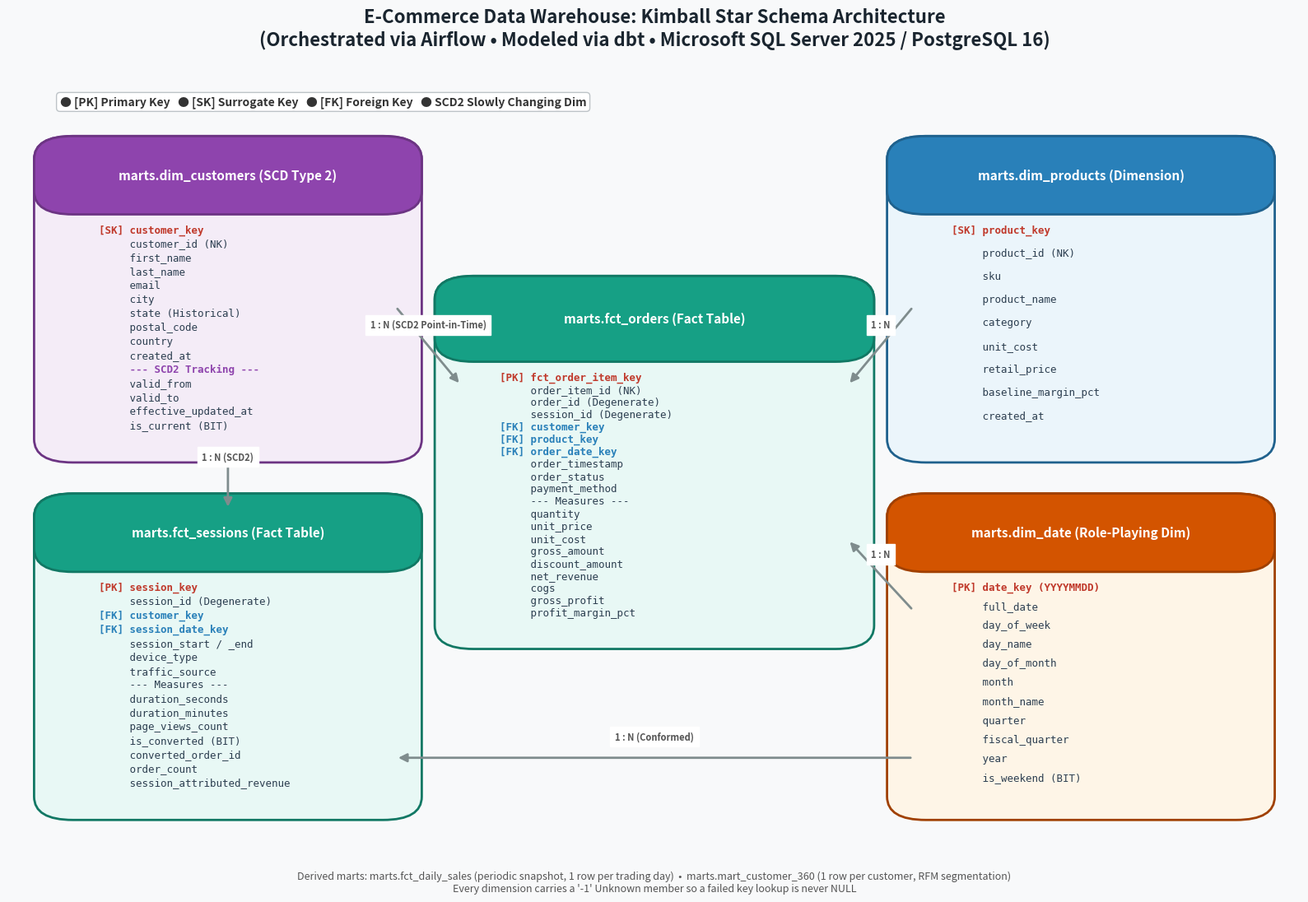

The matplotlib source for this figure: (Note: this script raises an exception after producing the figure.)
"""
Kimball Star Schema ER Diagram Generator

Regenerates docs/er_diagram.png from the model definitions in dbt/models/marts.
Run from the repository root after changing the star schema:

    python docs/generate_er_diagram.py
"""

import matplotlib.pyplot as plt
import matplotlib.patches as patches

def draw_table(ax, x, y, width, height, title, rows, header_color="#2c3e50", body_color="#ecf0f1", border_color="#34495e"):
    # Outer box
    rect = patches.FancyBboxPatch(
        (x, y), width, height,
        boxstyle="round,pad=0.02,rounding_size=0.03",
        linewidth=2, edgecolor=border_color, facecolor=body_color
    )
    ax.add_patch(rect)

    # Header box
    header_height = 0.08 * (height / 0.5)
    header_rect = patches.FancyBboxPatch(
        (x, y + height - header_height), width, header_height,
        boxstyle="round,pad=0.02,rounding_size=0.03",
        linewidth=2, edgecolor=border_color, facecolor=header_color
    )
    ax.add_patch(header_rect)

    # Title text
    ax.text(x + width / 2, y + height - header_height / 2, title,
            ha='center', va='center', color='white', weight='bold', fontsize=11)

    # Rows text
    row_y = y + height - header_height - 0.04
    line_spacing = (height - header_height - 0.05) / max(len(rows), 1)
    
    for row in rows:
        font_weight = "normal"
        text_color = "#2c3e50"
        
        if row.startswith("[PK]") or row.startswith("[SK]"):
            font_weight = "bold"
            text_color = "#c0392b"
        elif row.startswith("[FK]"):
            font_weight = "bold"
            text_color = "#2980b9"
        elif "SCD2" in row:
            font_weight = "bold"
            text_color = "#8e44ad"

        ax.text(x + 0.03, row_y, row, ha='left', va='center',
                fontsize=9, weight=font_weight, color=text_color, fontfamily='monospace')
        row_y -= line_spacing

def draw_arrow(ax, start, end, label=""):
    ax.annotate(
        "", xy=end, xytext=start,
        arrowprops=dict(arrowstyle="-|>", color="#7f8c8d", lw=2, mutation_scale=15)
    )
    if label:
        mid_x = (start[0] + end[0]) / 2
        mid_y = (start[1] + end[1]) / 2
        ax.text(mid_x, mid_y + 0.02, label, ha='center', va='bottom',
                fontsize=8, color="#555", weight='bold', backgroundcolor='white')

def generate_er_diagram(output_path="docs/er_diagram.png"):
    fig, ax = plt.subplots(figsize=(16, 11), dpi=300)
    ax.set_xlim(0, 1)
    ax.set_ylim(0, 1)
    ax.axis('off')

    # Background color
    fig.patch.set_facecolor('#f8f9fa')
    ax.set_facecolor('#f8f9fa')

    # Title
    plt.title("E-Commerce Data Warehouse: Kimball Star Schema Architecture\n(Orchestrated via Airflow • Modeled via dbt • Microsoft SQL Server 2025 / PostgreSQL 16)",
              fontsize=16, weight='bold', color="#1a252f", pad=25)

    # 1. Central Fact Table (fct_orders)
    fact_x, fact_y, fact_w, fact_h = 0.35, 0.28, 0.30, 0.44
    fact_rows = [
        "[PK] fct_order_item_key",
        "     order_item_id (NK)",
        "     order_id (Degenerate)",
        "     session_id (Degenerate)",
        "[FK] customer_key",
        "[FK] product_key",
        "[FK] order_date_key",
        "     order_timestamp",
        "     order_status",
        "     payment_method",
        "     --- Measures ---",
        "     quantity",
        "     unit_price",
        "     unit_cost",
        "     gross_amount",
        "     discount_amount",
        "     net_revenue",
        "     cogs",
        "     gross_profit",
        "     profit_margin_pct"
    ]
    draw_table(ax, fact_x, fact_y, fact_w, fact_h,
               "marts.fct_orders (Fact Table)", fact_rows,
               header_color="#16a085", body_color="#e8f8f5", border_color="#117864")

    # 2. dim_customers (SCD Type 2) - Top Left
    cust_x, cust_y, cust_w, cust_h = 0.04, 0.52, 0.26, 0.38
    cust_rows = [
        "[SK] customer_key",
        "     customer_id (NK)",
        "     first_name",
        "     last_name",
        "     email",
        "     city",
        "     state (Historical)",
        "     postal_code",
        "     country",
        "     created_at",
        "     --- SCD2 Tracking ---",
        "     valid_from",
        "     valid_to",
        "     effective_updated_at",
        "     is_current (BIT)"
    ]
    draw_table(ax, cust_x, cust_y, cust_w, cust_h,
               "marts.dim_customers (SCD Type 2)", cust_rows,
               header_color="#8e44ad", body_color="#f4ecf7", border_color="#6c3483")

    # 3. dim_products - Top Right
    prod_x, prod_y, prod_w, prod_h = 0.70, 0.52, 0.26, 0.38
    prod_rows = [
        "[SK] product_key",
        "     product_id (NK)",
        "     sku",
        "     product_name",
        "     category",
        "     unit_cost",
        "     retail_price",
        "     baseline_margin_pct",
        "     created_at"
    ]
    draw_table(ax, prod_x, prod_y, prod_w, prod_h,
               "marts.dim_products (Dimension)", prod_rows,
               header_color="#2980b9", body_color="#ebf5fb", border_color="#1f618d")

    # 4. dim_date - Bottom Center/Right
    date_x, date_y, date_w, date_h = 0.70, 0.06, 0.26, 0.38
    date_rows = [
        "[PK] date_key (YYYYMMDD)",
        "     full_date",
        "     day_of_week",
        "     day_name",
        "     day_of_month",
        "     month",
        "     month_name",
        "     quarter",
        "     fiscal_quarter",
        "     year",
        "     is_weekend (BIT)"
    ]
    draw_table(ax, date_x, date_y, date_w, date_h,
               "marts.dim_date (Role-Playing Dim)", date_rows,
               header_color="#d35400", body_color="#fef5e7", border_color="#a04000")

    # 5. fct_sessions - Bottom Left
    sess_x, sess_y, sess_w, sess_h = 0.04, 0.06, 0.26, 0.38
    sess_rows = [
        "[PK] session_key",
        "     session_id (Degenerate)",
        "[FK] customer_key",
        "[FK] session_date_key",
        "     session_start / _end",
        "     device_type",
        "     traffic_source",
        "     --- Measures ---",
        "     duration_seconds",
        "     duration_minutes",
        "     page_views_count",
        "     is_converted (BIT)",
        "     converted_order_id",
        "     order_count",
        "     session_attributed_revenue"
    ]
    draw_table(ax, sess_x, sess_y, sess_w, sess_h,
               "marts.fct_sessions (Fact Table)", sess_rows,
               header_color="#16a085", body_color="#e8f8f5", border_color="#117864")

    # Draw Relationship Connectors
    # dim_customers -> fct_orders
    draw_arrow(ax, (cust_x + cust_w, cust_y + 0.18), (fact_x, fact_y + 0.32), "1 : N (SCD2 Point-in-Time)")

    # dim_products -> fct_orders
    draw_arrow(ax, (prod_x, prod_y + 0.18), (fact_x + fact_w, fact_y + 0.32), "1 : N")

    # dim_date -> fct_orders
    draw_arrow(ax, (date_x, date_y + 0.25), (fact_x + fact_w, fact_y + 0.12), "1 : N")

    # conformed dimensions also serve the session fact
    draw_arrow(ax, (cust_x + cust_w * 0.5, cust_y), (sess_x + sess_w * 0.5, sess_y + sess_h), "1 : N (SCD2)")
    draw_arrow(ax, (date_x, date_y + 0.06), (sess_x + sess_w, sess_y + 0.06), "1 : N (Conformed)")

    # Legend / Key
    ax.text(0.04, 0.96, "● [PK] Primary Key   ● [SK] Surrogate Key   ● [FK] Foreign Key   ● SCD2 Slowly Changing Dim",
            fontsize=10, weight='bold', color="#333", bbox=dict(boxstyle="round,pad=0.3", facecolor="white", edgecolor="#bdc3c7"))

    # Derived marts built on top of the star
    ax.text(0.5, -0.055,
            "Derived marts: marts.fct_daily_sales (periodic snapshot, 1 row per trading day)  •  "
            "marts.mart_customer_360 (1 row per customer, RFM segmentation)\n"
            "Every dimension carries a '-1' Unknown member so a failed key lookup is never NULL",
            ha='center', va='bottom', fontsize=9, color="#555", style='italic')

    plt.tight_layout()
    plt.savefig(output_path, dpi=300, bbox_inches='tight')
    plt.close()
    print(f"ER diagram generated at: {output_path}")

if __name__ == "__main__":
    generate_er_diagram()
